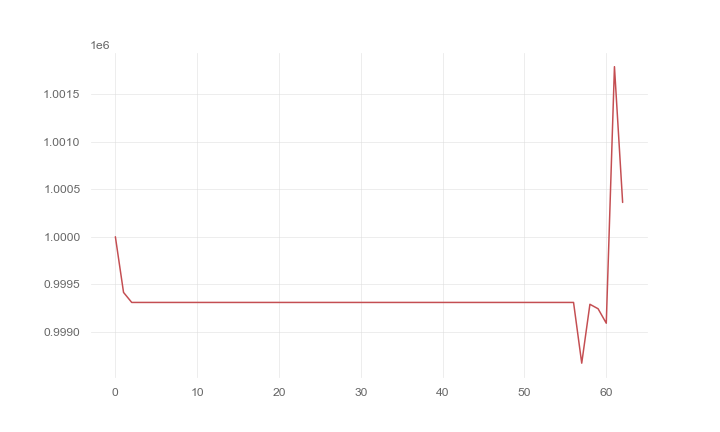

The table this chart was drawn from, first rows:
, 0
0, 1000000
1, 999415
2, 999309
3, 999309
4, 999309
5, 999309
6, 999309
7, 999309
8, 999309
9, 999309
10, 999309
11, 999309
12, 999309
13, 999309
14, 999309
15, 999309
16, 999309
17, 999309
18, 999309
19, 999309
20, 999309
21, 999309
22, 999309
23, 999309
24, 999309
25, 999309
26, 999309
27, 999309
28, 999309
29, 999309
30, 999309
31, 999309
32, 999309
33, 999309
34, 999309
35, 999309
36, 999309
37, 999309
38, 999309
39, 999309
40, 999309
41, 999309
42, 999309
43, 999309
44, 999309
45, 999309
46, 999309
47, 999309
48, 999309
49, 999309
50, 999309
51, 999309
52, 999309
53, 999309
54, 999309
55, 999309
56, 999309
57, 998671
58, 999290
59, 999243
... 3 more rows
